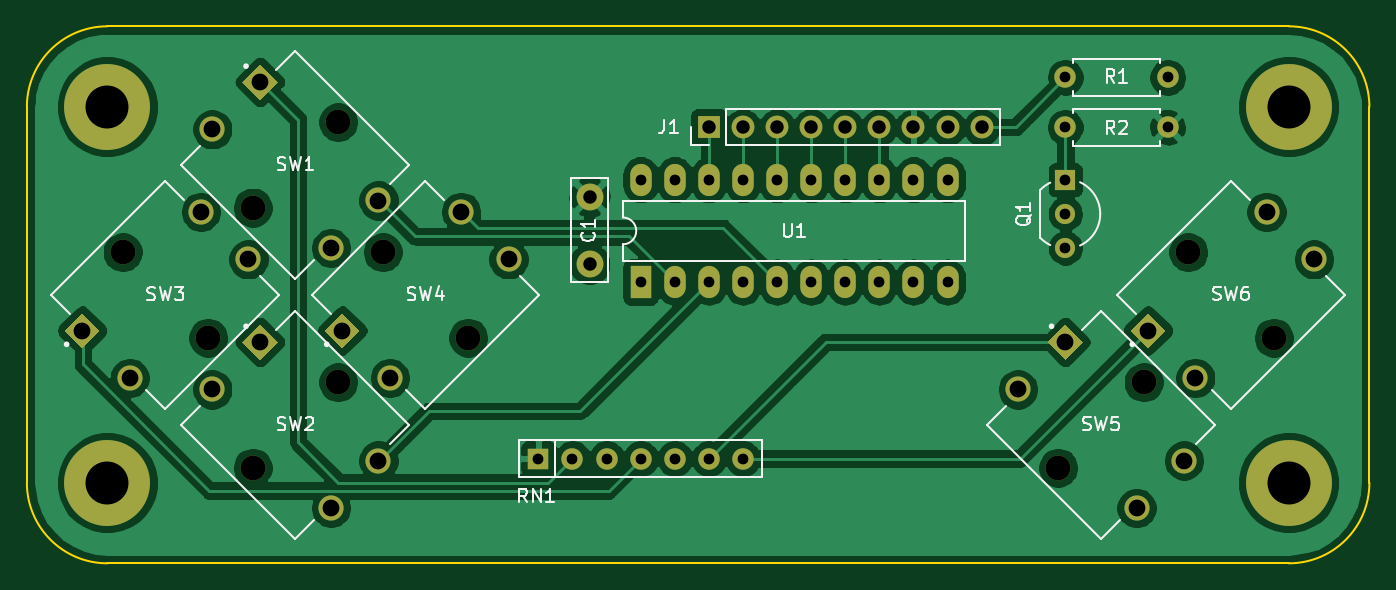
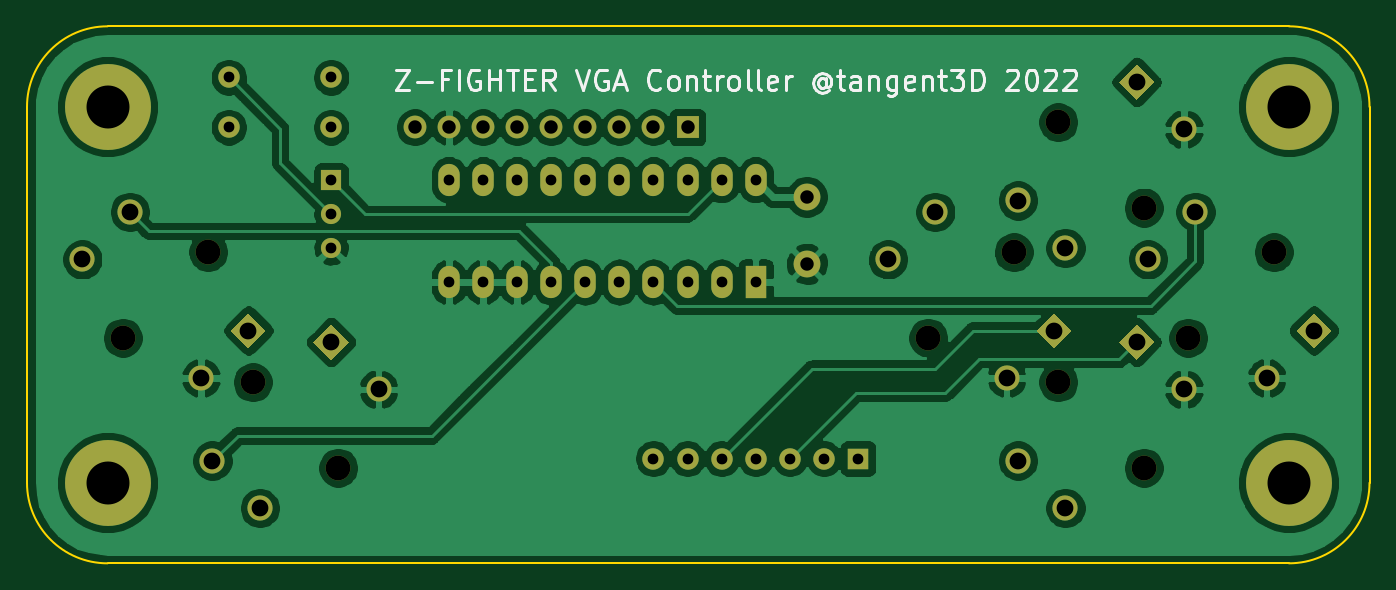
Circuit board: 9 layer files. Board 100.0 x 40.0 mm.
- bottom_copper: zf_vga_controller-B_Cu.gbl (141077 bytes)
- bottom_mask: zf_vga_controller-B_Mask.gbs (4068 bytes)
- bottom_silk: zf_vga_controller-B_SilkS.gbo (9987 bytes)
- outline: zf_vga_controller-Edge_Cuts.gm1 (994 bytes)
- top_copper: zf_vga_controller-F_Cu.gtl (133934 bytes)
- top_mask: zf_vga_controller-F_Mask.gts (4068 bytes)
- top_silk: zf_vga_controller-F_SilkS.gto (14609 bytes)
- drill: zf_vga_controller-NPTH.drl (210 bytes)
- drill: zf_vga_controller-PTH.drl (1103 bytes)

=== bottom_copper: zf_vga_controller-B_Cu.gbl (141077 bytes, source omitted) ===
=== bottom_mask: zf_vga_controller-B_Mask.gbs ===
%TF.GenerationSoftware,KiCad,Pcbnew,5.1.10*%
%TF.CreationDate,2022-03-31T13:58:45-07:00*%
%TF.ProjectId,zf_vga_controller,7a665f76-6761-45f6-936f-6e74726f6c6c,rev?*%
%TF.SameCoordinates,Original*%
%TF.FileFunction,Soldermask,Bot*%
%TF.FilePolarity,Negative*%
%FSLAX46Y46*%
G04 Gerber Fmt 4.6, Leading zero omitted, Abs format (unit mm)*
G04 Created by KiCad (PCBNEW 5.1.10) date 2022-03-31 13:58:45*
%MOMM*%
%LPD*%
G01*
G04 APERTURE LIST*
%ADD10C,6.400000*%
%ADD11C,1.850000*%
%ADD12C,1.875000*%
%ADD13C,0.100000*%
%ADD14C,2.000000*%
%ADD15R,1.700000X1.700000*%
%ADD16O,1.700000X1.700000*%
%ADD17R,1.500000X1.500000*%
%ADD18C,1.500000*%
%ADD19O,1.600000X1.600000*%
%ADD20C,1.600000*%
%ADD21R,1.600000X1.600000*%
%ADD22R,1.600000X2.400000*%
%ADD23O,1.600000X2.400000*%
G04 APERTURE END LIST*
D10*
%TO.C,Mount1*%
X234000000Y-69000000D03*
%TD*%
%TO.C,Mount1*%
X234000000Y-41000000D03*
%TD*%
D11*
%TO.C,SW1*%
X156819776Y-48504666D03*
X163183738Y-42140704D03*
D12*
X162653407Y-51509869D03*
X166188941Y-47974335D03*
X153814573Y-42671035D03*
D13*
G36*
X156024282Y-39135501D02*
G01*
X157350107Y-37809676D01*
X158675932Y-39135501D01*
X157350107Y-40461326D01*
X156024282Y-39135501D01*
G37*
%TD*%
%TO.C,SW2*%
G36*
X156024282Y-58510227D02*
G01*
X157350107Y-57184402D01*
X158675932Y-58510227D01*
X157350107Y-59836052D01*
X156024282Y-58510227D01*
G37*
D12*
X153814573Y-62045761D03*
X166188941Y-67349061D03*
X162653407Y-70884595D03*
D11*
X163183738Y-61515430D03*
X156819776Y-67879392D03*
%TD*%
D13*
%TO.C,SW3*%
G36*
X144127209Y-58987523D02*
G01*
X142801384Y-57661698D01*
X144127209Y-56335873D01*
X145453034Y-57661698D01*
X144127209Y-58987523D01*
G37*
D12*
X147662743Y-61197232D03*
X152966043Y-48822864D03*
X156501577Y-52358398D03*
D11*
X147132412Y-51828067D03*
X153496374Y-58192029D03*
%TD*%
D13*
%TO.C,SW4*%
G36*
X163501936Y-58987523D02*
G01*
X162176111Y-57661698D01*
X163501936Y-56335873D01*
X164827761Y-57661698D01*
X163501936Y-58987523D01*
G37*
D12*
X167037470Y-61197232D03*
X172340770Y-48822864D03*
X175876304Y-52358398D03*
D11*
X166507139Y-51828067D03*
X172871101Y-58192029D03*
%TD*%
D10*
%TO.C,Mount1*%
X146000000Y-69000000D03*
%TD*%
%TO.C,Mount1*%
X146000000Y-41000000D03*
%TD*%
D14*
%TO.C,C1*%
X181910000Y-47700000D03*
X181910000Y-52700000D03*
%TD*%
D15*
%TO.C,J1*%
X190800000Y-42520000D03*
D16*
X193340000Y-42520000D03*
X195880000Y-42520000D03*
X198420000Y-42520000D03*
X200960000Y-42520000D03*
X203500000Y-42520000D03*
X206040000Y-42520000D03*
X208580000Y-42520000D03*
X211120000Y-42520000D03*
%TD*%
D17*
%TO.C,Q1*%
X217350107Y-46430000D03*
D18*
X217350107Y-51510000D03*
X217350107Y-48970000D03*
%TD*%
D19*
%TO.C,R1*%
X217350107Y-38810000D03*
D20*
X224970107Y-38810000D03*
%TD*%
%TO.C,R2*%
X224970107Y-42520000D03*
D19*
X217350107Y-42520000D03*
%TD*%
%TO.C,RN1*%
X193340000Y-67197411D03*
X190800000Y-67197411D03*
X188260000Y-67197411D03*
X185720000Y-67197411D03*
X183180000Y-67197411D03*
X180640000Y-67197411D03*
D21*
X178100000Y-67197411D03*
%TD*%
D22*
%TO.C,U1*%
X185720000Y-54050000D03*
D23*
X208580000Y-46430000D03*
X188260000Y-54050000D03*
X206040000Y-46430000D03*
X190800000Y-54050000D03*
X203500000Y-46430000D03*
X193340000Y-54050000D03*
X200960000Y-46430000D03*
X195880000Y-54050000D03*
X198420000Y-46430000D03*
X198420000Y-54050000D03*
X195880000Y-46430000D03*
X200960000Y-54050000D03*
X193340000Y-46430000D03*
X203500000Y-54050000D03*
X190800000Y-46430000D03*
X206040000Y-54050000D03*
X188260000Y-46430000D03*
X208580000Y-54050000D03*
X185720000Y-46430000D03*
%TD*%
D11*
%TO.C,SW5*%
X216819776Y-67879392D03*
X223183738Y-61515430D03*
D12*
X222653407Y-70884595D03*
X226188941Y-67349061D03*
X213814573Y-62045761D03*
D13*
G36*
X216024282Y-58510227D02*
G01*
X217350107Y-57184402D01*
X218675932Y-58510227D01*
X217350107Y-59836052D01*
X216024282Y-58510227D01*
G37*
%TD*%
%TO.C,SW6*%
G36*
X223501936Y-58987523D02*
G01*
X222176111Y-57661698D01*
X223501936Y-56335873D01*
X224827761Y-57661698D01*
X223501936Y-58987523D01*
G37*
D12*
X227037470Y-61197232D03*
X232340770Y-48822864D03*
X235876304Y-52358398D03*
D11*
X226507139Y-51828067D03*
X232871101Y-58192029D03*
%TD*%
M02*

=== bottom_silk: zf_vga_controller-B_SilkS.gbo (9987 bytes, source omitted) ===
=== outline: zf_vga_controller-Edge_Cuts.gm1 ===
%TF.GenerationSoftware,KiCad,Pcbnew,5.1.10*%
%TF.CreationDate,2022-03-31T13:58:45-07:00*%
%TF.ProjectId,zf_vga_controller,7a665f76-6761-45f6-936f-6e74726f6c6c,rev?*%
%TF.SameCoordinates,Original*%
%TF.FileFunction,Profile,NP*%
%FSLAX46Y46*%
G04 Gerber Fmt 4.6, Leading zero omitted, Abs format (unit mm)*
G04 Created by KiCad (PCBNEW 5.1.10) date 2022-03-31 13:58:45*
%MOMM*%
%LPD*%
G01*
G04 APERTURE LIST*
%TA.AperFunction,Profile*%
%ADD10C,0.150000*%
%TD*%
G04 APERTURE END LIST*
D10*
X234000000Y-35000000D02*
G75*
G02*
X240000000Y-41000000I0J-6000000D01*
G01*
X240000000Y-69000000D02*
G75*
G02*
X234000000Y-75000000I-6000000J0D01*
G01*
X146000000Y-75000000D02*
G75*
G02*
X140000000Y-69000000I0J6000000D01*
G01*
X140000000Y-41000000D02*
G75*
G02*
X146000000Y-35000000I6000000J0D01*
G01*
X140000000Y-69000000D02*
X140000000Y-41000000D01*
X234000000Y-75000000D02*
X146000000Y-75000000D01*
X240000000Y-41000000D02*
X240000000Y-69000000D01*
X146000000Y-35000000D02*
X234000000Y-35000000D01*
M02*

=== top_copper: zf_vga_controller-F_Cu.gtl (133934 bytes, source omitted) ===
=== top_mask: zf_vga_controller-F_Mask.gts ===
%TF.GenerationSoftware,KiCad,Pcbnew,5.1.10*%
%TF.CreationDate,2022-03-31T13:58:45-07:00*%
%TF.ProjectId,zf_vga_controller,7a665f76-6761-45f6-936f-6e74726f6c6c,rev?*%
%TF.SameCoordinates,Original*%
%TF.FileFunction,Soldermask,Top*%
%TF.FilePolarity,Negative*%
%FSLAX46Y46*%
G04 Gerber Fmt 4.6, Leading zero omitted, Abs format (unit mm)*
G04 Created by KiCad (PCBNEW 5.1.10) date 2022-03-31 13:58:45*
%MOMM*%
%LPD*%
G01*
G04 APERTURE LIST*
%ADD10C,6.400000*%
%ADD11C,1.850000*%
%ADD12C,1.875000*%
%ADD13C,0.100000*%
%ADD14C,2.000000*%
%ADD15R,1.700000X1.700000*%
%ADD16O,1.700000X1.700000*%
%ADD17R,1.500000X1.500000*%
%ADD18C,1.500000*%
%ADD19O,1.600000X1.600000*%
%ADD20C,1.600000*%
%ADD21R,1.600000X1.600000*%
%ADD22R,1.600000X2.400000*%
%ADD23O,1.600000X2.400000*%
G04 APERTURE END LIST*
D10*
%TO.C,Mount1*%
X234000000Y-69000000D03*
%TD*%
%TO.C,Mount1*%
X234000000Y-41000000D03*
%TD*%
D11*
%TO.C,SW1*%
X156819776Y-48504666D03*
X163183738Y-42140704D03*
D12*
X162653407Y-51509869D03*
X166188941Y-47974335D03*
X153814573Y-42671035D03*
D13*
G36*
X156024282Y-39135501D02*
G01*
X157350107Y-37809676D01*
X158675932Y-39135501D01*
X157350107Y-40461326D01*
X156024282Y-39135501D01*
G37*
%TD*%
%TO.C,SW2*%
G36*
X156024282Y-58510227D02*
G01*
X157350107Y-57184402D01*
X158675932Y-58510227D01*
X157350107Y-59836052D01*
X156024282Y-58510227D01*
G37*
D12*
X153814573Y-62045761D03*
X166188941Y-67349061D03*
X162653407Y-70884595D03*
D11*
X163183738Y-61515430D03*
X156819776Y-67879392D03*
%TD*%
D13*
%TO.C,SW3*%
G36*
X144127209Y-58987523D02*
G01*
X142801384Y-57661698D01*
X144127209Y-56335873D01*
X145453034Y-57661698D01*
X144127209Y-58987523D01*
G37*
D12*
X147662743Y-61197232D03*
X152966043Y-48822864D03*
X156501577Y-52358398D03*
D11*
X147132412Y-51828067D03*
X153496374Y-58192029D03*
%TD*%
D13*
%TO.C,SW4*%
G36*
X163501936Y-58987523D02*
G01*
X162176111Y-57661698D01*
X163501936Y-56335873D01*
X164827761Y-57661698D01*
X163501936Y-58987523D01*
G37*
D12*
X167037470Y-61197232D03*
X172340770Y-48822864D03*
X175876304Y-52358398D03*
D11*
X166507139Y-51828067D03*
X172871101Y-58192029D03*
%TD*%
D10*
%TO.C,Mount1*%
X146000000Y-69000000D03*
%TD*%
%TO.C,Mount1*%
X146000000Y-41000000D03*
%TD*%
D14*
%TO.C,C1*%
X181910000Y-47700000D03*
X181910000Y-52700000D03*
%TD*%
D15*
%TO.C,J1*%
X190800000Y-42520000D03*
D16*
X193340000Y-42520000D03*
X195880000Y-42520000D03*
X198420000Y-42520000D03*
X200960000Y-42520000D03*
X203500000Y-42520000D03*
X206040000Y-42520000D03*
X208580000Y-42520000D03*
X211120000Y-42520000D03*
%TD*%
D17*
%TO.C,Q1*%
X217350107Y-46430000D03*
D18*
X217350107Y-51510000D03*
X217350107Y-48970000D03*
%TD*%
D19*
%TO.C,R1*%
X217350107Y-38810000D03*
D20*
X224970107Y-38810000D03*
%TD*%
%TO.C,R2*%
X224970107Y-42520000D03*
D19*
X217350107Y-42520000D03*
%TD*%
%TO.C,RN1*%
X193340000Y-67197411D03*
X190800000Y-67197411D03*
X188260000Y-67197411D03*
X185720000Y-67197411D03*
X183180000Y-67197411D03*
X180640000Y-67197411D03*
D21*
X178100000Y-67197411D03*
%TD*%
D22*
%TO.C,U1*%
X185720000Y-54050000D03*
D23*
X208580000Y-46430000D03*
X188260000Y-54050000D03*
X206040000Y-46430000D03*
X190800000Y-54050000D03*
X203500000Y-46430000D03*
X193340000Y-54050000D03*
X200960000Y-46430000D03*
X195880000Y-54050000D03*
X198420000Y-46430000D03*
X198420000Y-54050000D03*
X195880000Y-46430000D03*
X200960000Y-54050000D03*
X193340000Y-46430000D03*
X203500000Y-54050000D03*
X190800000Y-46430000D03*
X206040000Y-54050000D03*
X188260000Y-46430000D03*
X208580000Y-54050000D03*
X185720000Y-46430000D03*
%TD*%
D11*
%TO.C,SW5*%
X216819776Y-67879392D03*
X223183738Y-61515430D03*
D12*
X222653407Y-70884595D03*
X226188941Y-67349061D03*
X213814573Y-62045761D03*
D13*
G36*
X216024282Y-58510227D02*
G01*
X217350107Y-57184402D01*
X218675932Y-58510227D01*
X217350107Y-59836052D01*
X216024282Y-58510227D01*
G37*
%TD*%
%TO.C,SW6*%
G36*
X223501936Y-58987523D02*
G01*
X222176111Y-57661698D01*
X223501936Y-56335873D01*
X224827761Y-57661698D01*
X223501936Y-58987523D01*
G37*
D12*
X227037470Y-61197232D03*
X232340770Y-48822864D03*
X235876304Y-52358398D03*
D11*
X226507139Y-51828067D03*
X232871101Y-58192029D03*
%TD*%
M02*

=== top_silk: zf_vga_controller-F_SilkS.gto (14609 bytes, source omitted) ===
=== drill: zf_vga_controller-NPTH.drl ===
M48
INCH,TZ
T1C0.0728
%
G90
G05
T1
X57926Y-20405
X60432Y-22910
X61740Y-19096
X61740Y-26724
X64246Y-16591
X64246Y-24219
X65554Y-20405
X68059Y-22910
X85362Y-26724
X87868Y-24219
X89176Y-20405
X91682Y-22910
T0
M30

=== drill: zf_vga_controller-PTH.drl ===
M48
INCH,TZ
T1C0.0315
T2C0.0394
T3C0.0492
T4C0.1260
%
G90
G05
T1
X70118Y-26456
X71118Y-26456
X72118Y-26456
X73118Y-18280
X73118Y-21280
X73118Y-26456
X74118Y-18280
X74118Y-21280
X74118Y-26456
X75118Y-18280
X75118Y-21280
X75118Y-26456
X76118Y-18280
X76118Y-21280
X76118Y-26456
X77118Y-18280
X77118Y-21280
X78118Y-18280
X78118Y-21280
X79118Y-18280
X79118Y-21280
X80118Y-18280
X80118Y-21280
X81118Y-18280
X81118Y-21280
X82118Y-18280
X82118Y-21280
X85571Y-15280
X85571Y-16740
X85571Y-18280
X85571Y-19280
X85571Y-20280
X88571Y-15280
X88571Y-16740
T2
X71618Y-18780
X71618Y-20748
X75118Y-16740
X76118Y-16740
X77118Y-16740
X78118Y-16740
X79118Y-16740
X80118Y-16740
X81118Y-16740
X82118Y-16740
X83118Y-16740
T3
X56743Y-22701
X58135Y-24093
X60223Y-19222
X60557Y-16800
X60557Y-24427
X61615Y-20614
X61949Y-15408
X61949Y-23036
X64037Y-20279
X64037Y-27907
X64371Y-22701
X65429Y-18888
X65429Y-26515
X65763Y-24093
X67851Y-19222
X69243Y-20614
X84179Y-24427
X85571Y-23036
X87659Y-27907
X87993Y-22701
X89051Y-26515
X89385Y-24093
X91473Y-19222
X92865Y-20614
T4
X57480Y-16142
X57480Y-27165
X92126Y-16142
X92126Y-27165
T0
M30
